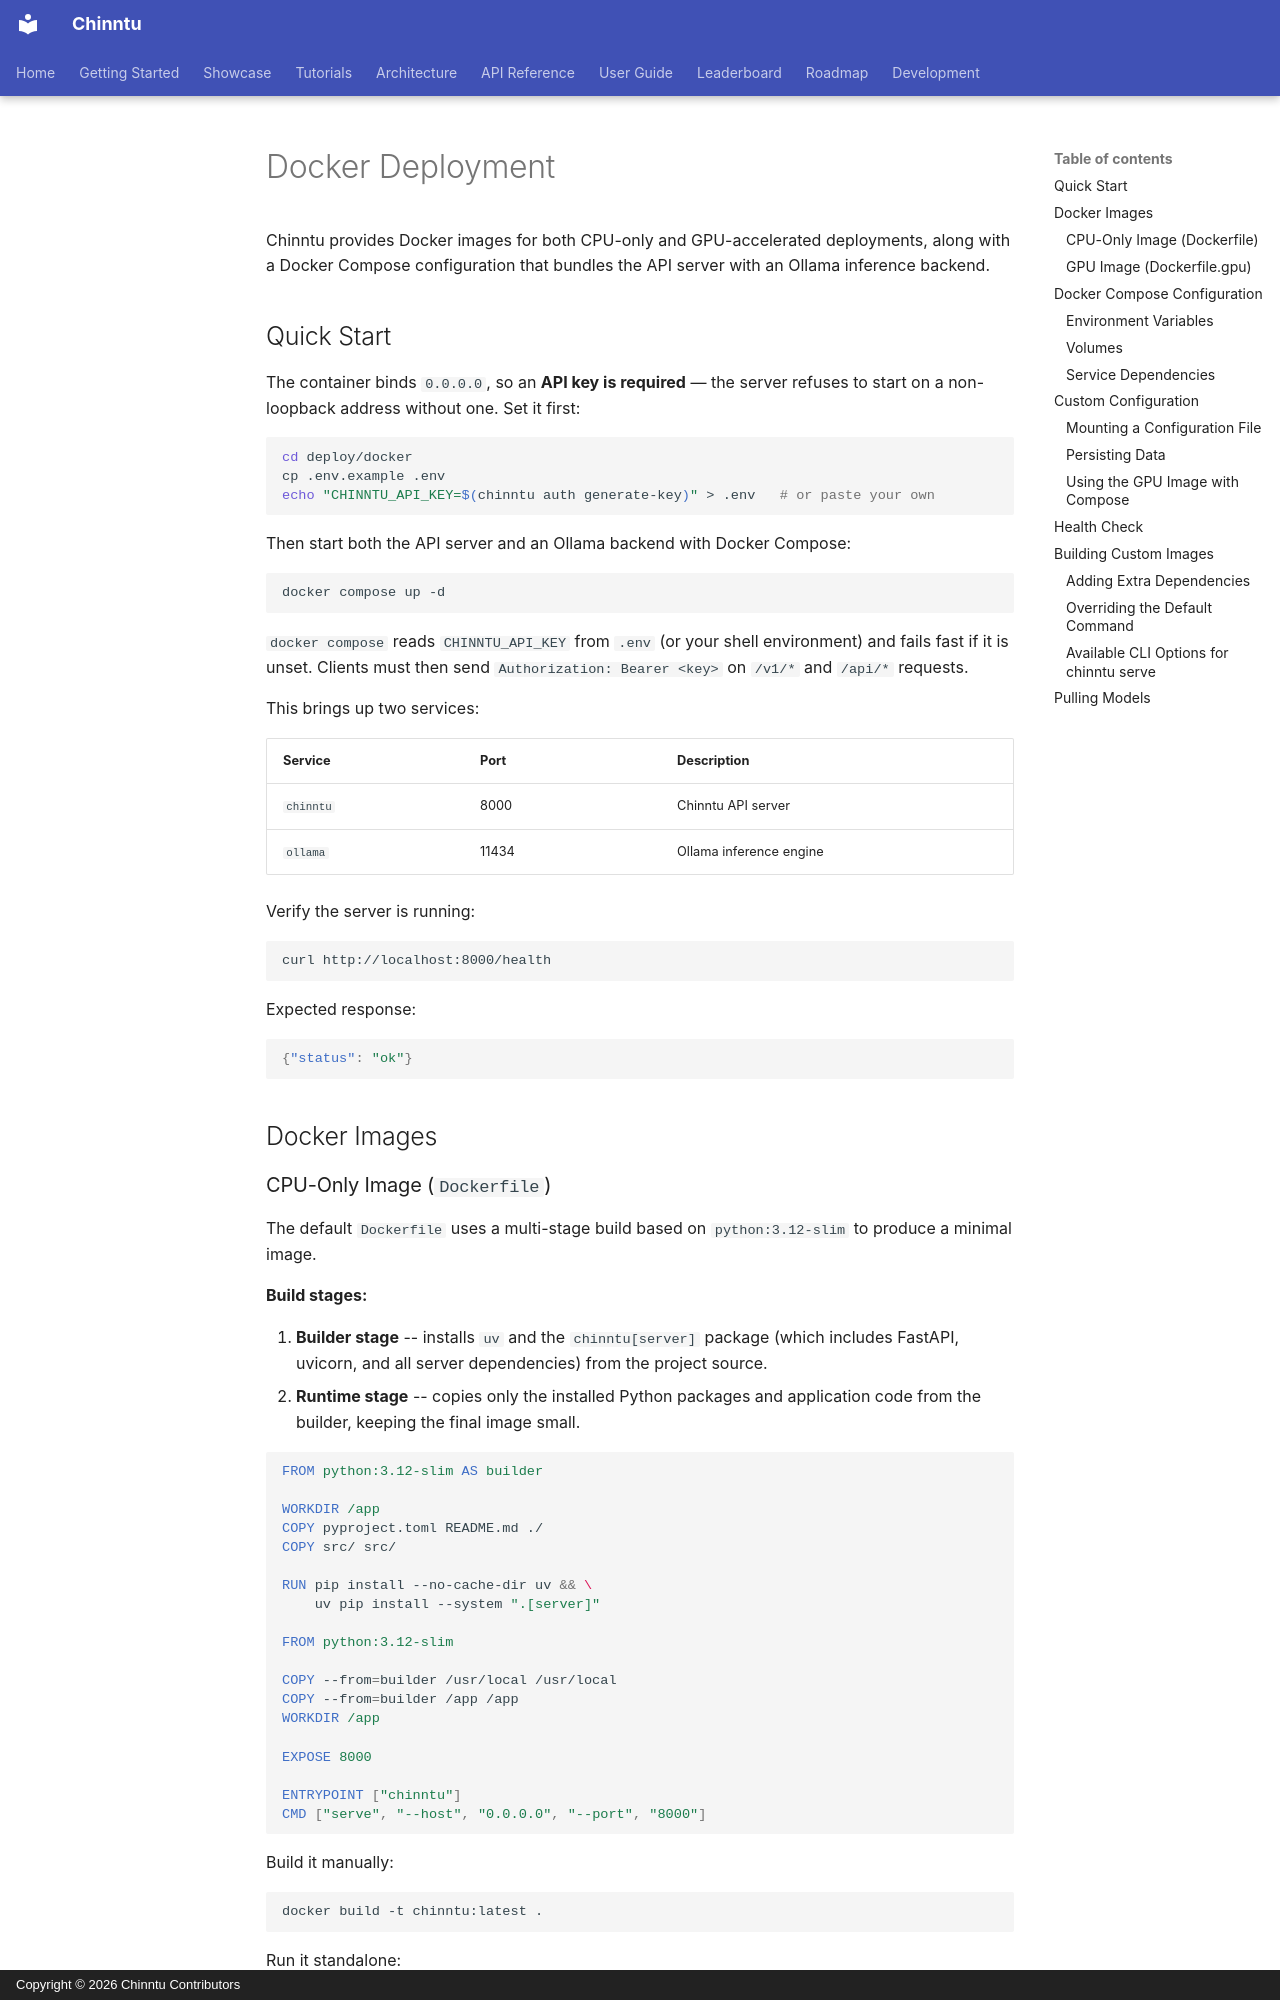

repository: jogender18/Chinntu · page: deployment/docker/index.html · generator: mkdocs · copyright: Copyright © 2026 Chinntu Contributors

# Docker Deployment

Chinntu provides Docker images for both CPU-only and GPU-accelerated deployments, along with a Docker Compose configuration that bundles the API server with an Ollama inference backend.

## Quick Start

The container binds `0.0.0.0`, so an **API key is required** — the server
refuses to start on a non-loopback address without one. Set it first:

```bash
cd deploy/docker
cp .env.example .env
echo "CHINNTU_API_KEY=$(chinntu auth generate-key)" > .env   # or paste your own
```

Then start both the API server and an Ollama backend with Docker Compose:

```bash
docker compose up -d
```

`docker compose` reads `CHINNTU_API_KEY` from `.env` (or your shell
environment) and fails fast if it is unset. Clients must then send
`Authorization: Bearer <key>` on `/v1/*` and `/api/*` requests.

This brings up two services:

| Service  | Port  | Description                        |
|----------|-------|------------------------------------|
| `chinntu` | 8000  | Chinntu API server              |
| `ollama` | 11434 | Ollama inference engine            |

Verify the server is running:

```bash
curl http://localhost:8000/health
```

Expected response:

```json
{"status": "ok"}
```

## Docker Images

### CPU-Only Image (`Dockerfile`)

The default `Dockerfile` uses a multi-stage build based on `python:3.12-slim` to produce a minimal image.

**Build stages:**

1. **Builder stage** -- installs `uv` and the `chinntu[server]` package (which includes FastAPI, uvicorn, and all server dependencies) from the project source.
2. **Runtime stage** -- copies only the installed Python packages and application code from the builder, keeping the final image small.

```dockerfile
FROM python:3.12-slim AS builder

WORKDIR /app
COPY pyproject.toml README.md ./
COPY src/ src/

RUN pip install --no-cache-dir uv && \
    uv pip install --system ".[server]"

FROM python:3.12-slim

COPY --from=builder /usr/local /usr/local
COPY --from=builder /app /app
WORKDIR /app

EXPOSE 8000

ENTRYPOINT ["chinntu"]
CMD ["serve", "--host", "0.0.0.0", "--port", "8000"]
```

Build it manually:

```bash
docker build -t chinntu:latest .
```

Run it standalone:

```bash
docker run -d -p 8000:8000 chinntu:latest
```
